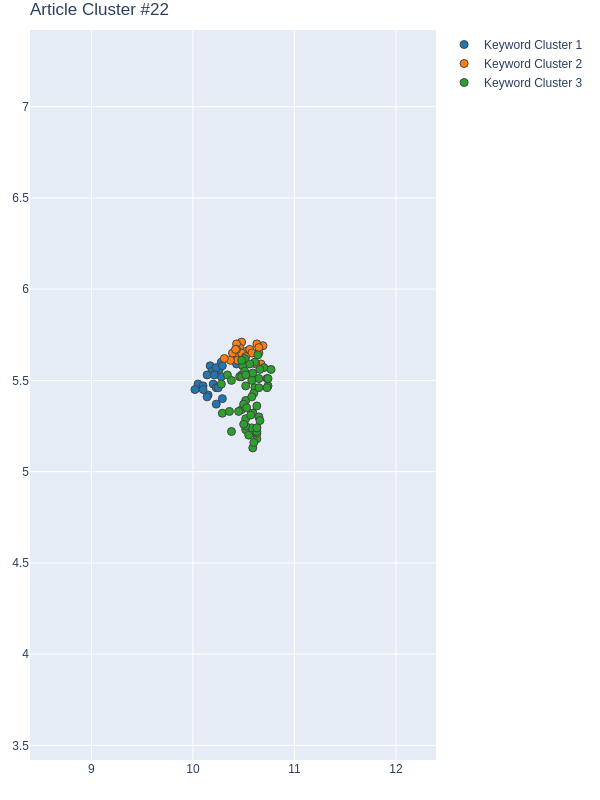

Data behind this chart, as committed beside it:
Group, score, NumPhrases, Key-phrases, NumDocs, DocIds
1, 0.8381, 21, ['urban forestry', 'Smart Cities', 'urba…, 16, [28, 29, 57, 60, 71, 79, 115, 168, 172, …
2, 0.8351, 22, ['seasonal solar exposure and irradiatio…, 16, [29, 39, 44, 57, 60, 71, 79, 115, 198, 2…
3, 0.2696, 57, ['AI method', 'ecosystem service assessm…, 21, [28, 29, 39, 44, 57, 60, 71, 79, 115, 16…
